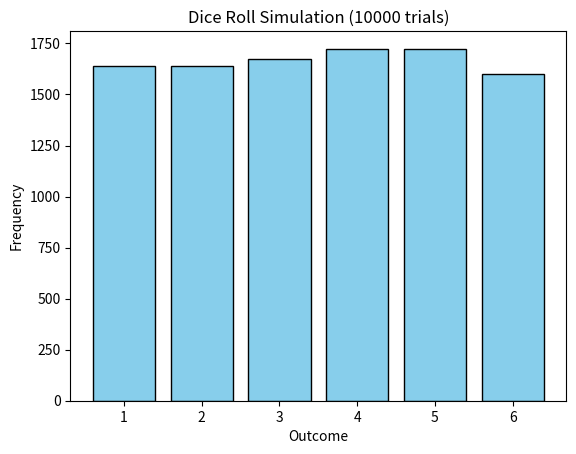

Reproduce this figure in Python.
#!/usr/bin/env python3
# -*- coding: utf-8 -*-
"""
Created on Wed Oct 30 06:33:02 2024

@author: adriandominguezcastro
"""

import random
import pandas as pd
import matplotlib.pyplot as plt
from typing import Dict

def monte_carlo_dice_simulation(trials: int = 10000, sides: int = 6) -> Dict[int, int]:
    """
    Simula lanzamientos de un dado y calcula la frecuencia de cada resultado.
    
    Parameters:
    - trials (int): Número de lanzamientos del dado.
    - sides (int): Número de caras del dado (por defecto es 6).

    Returns:
    - Dict[int, int]: Diccionario con la frecuencia de cada resultado.
    """
    outcomes = {i: 0 for i in range(1, sides + 1)}

    for _ in range(trials):
        # Generación de un número aleatorio de manera uniforme
        roll = random.randint(1, sides)  # Distribución uniforme discreta
        outcomes[roll] += 1

    return outcomes


def visualize_results(outcomes: Dict[int, int], trials: int):
    """
    Visualiza los resultados de la simulación en un gráfico de barras.

    Parameters:
    - outcomes (Dict[int, int]): Diccionario con las frecuencias de cada resultado.
    - trials (int): Número total de lanzamientos.
    """
    df = pd.DataFrame(list(outcomes.items()), columns=['Outcome', 'Frequency'])
    df['Probability (%)'] = (df['Frequency'] / trials) * 100

    # Imprimir resultados
    print(df)

    # Visualización de los resultados
    plt.bar(df['Outcome'], df['Frequency'], color='skyblue', edgecolor='black')
    plt.xlabel('Outcome')
    plt.ylabel('Frequency')
    plt.title(f'Dice Roll Simulation ({trials} trials)')
    plt.xticks(range(1, len(outcomes) + 1))
    plt.show()

# Ejecutar la simulación y visualizar los resultados
trials = 10000
outcomes = monte_carlo_dice_simulation(trials=trials, sides=6)
visualize_results(outcomes, trials)
